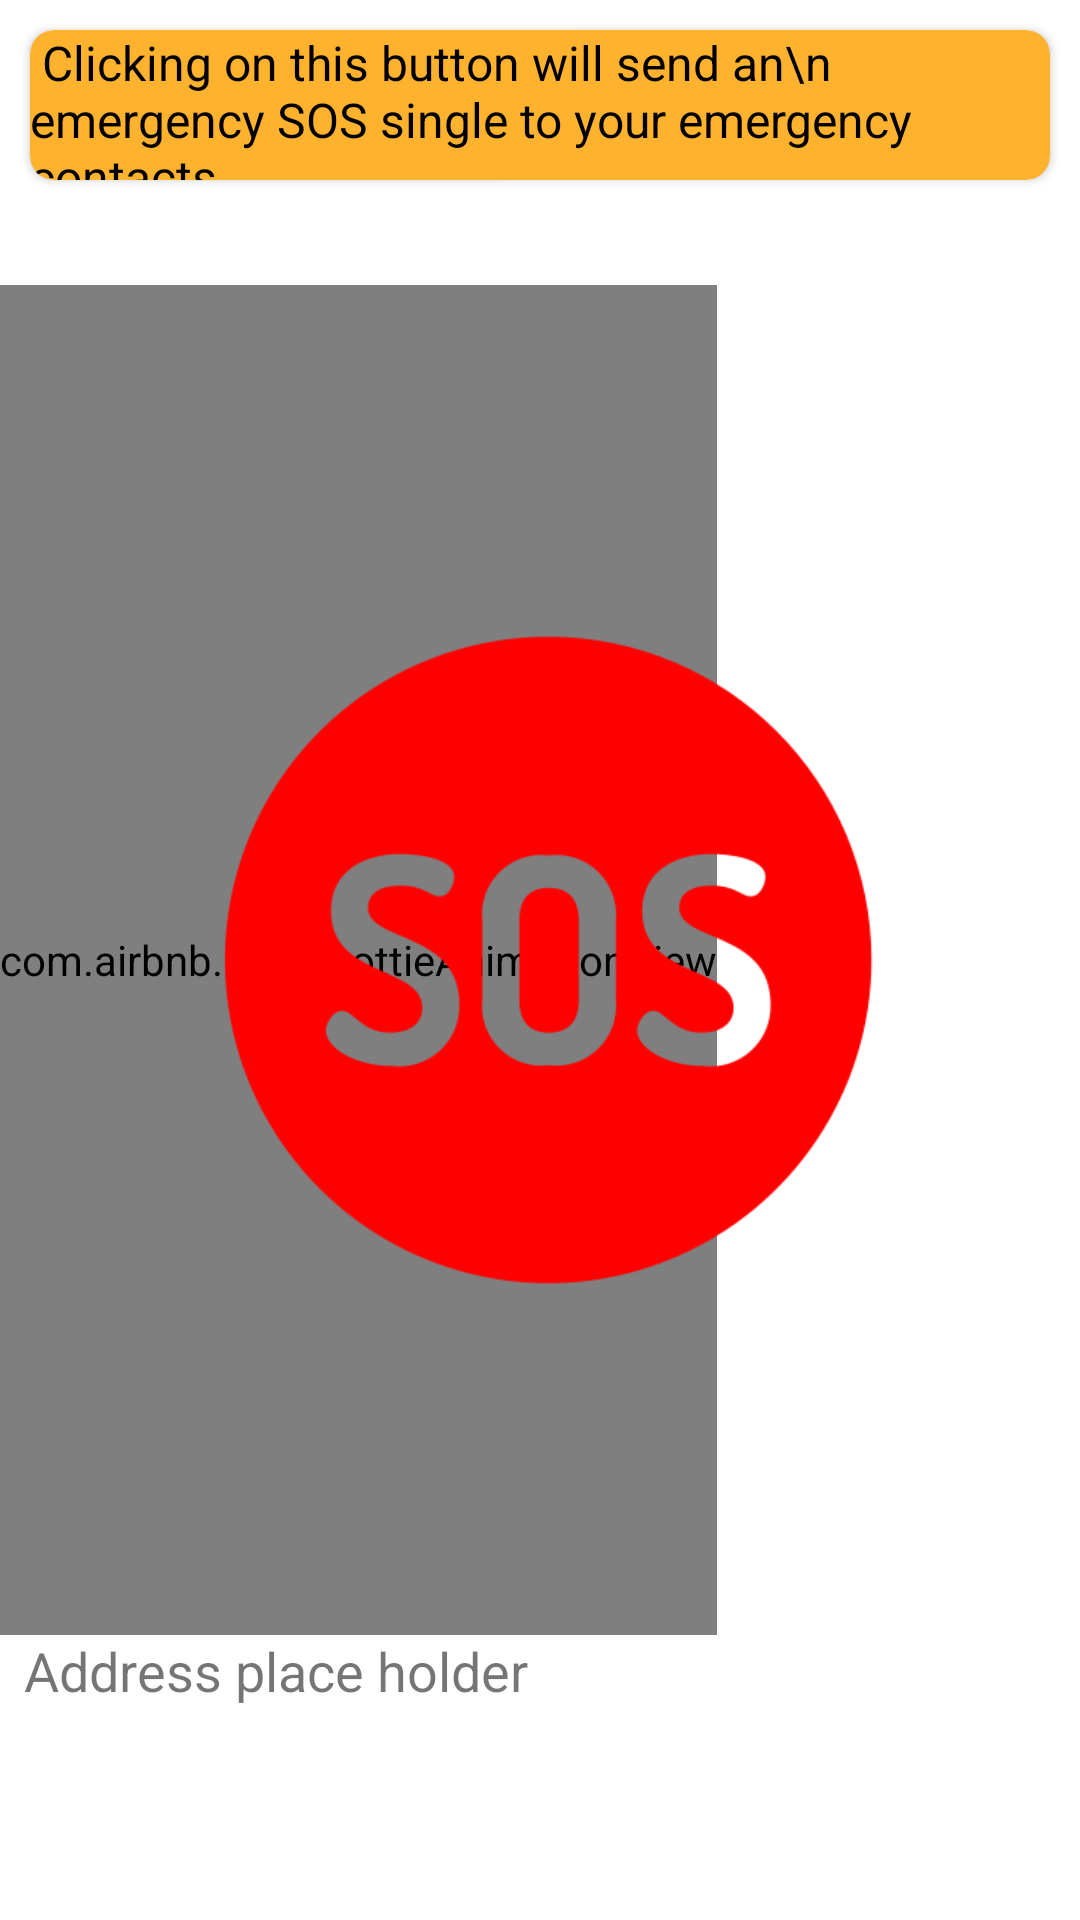

Write the Android layout XML for this screen, with the resource values it uses.
<!-- AndroidManifest.xml: application theme Theme.WanderWings -->
<!-- res/layout/fragment_sos.xml -->
<?xml version="1.0" encoding="utf-8"?>
<FrameLayout xmlns:android="http://schemas.android.com/apk/res/android"
    xmlns:app="http://schemas.android.com/apk/res-auto"
    xmlns:tools="http://schemas.android.com/tools"
    android:layout_width="match_parent"
    android:layout_height="match_parent"
    android:background="@color/white"
    android:clickable="true"
    tools:context=".SosFragment">

    <androidx.constraintlayout.widget.ConstraintLayout
        android:layout_width="match_parent"
        android:layout_height="match_parent">

        <androidx.cardview.widget.CardView
            android:id="@+id/cardView"
            android:layout_width="match_parent"
            android:layout_height="50dp"
            android:layout_margin="10dp"
            android:backgroundTint="@color/lightPrime"
            android:elevation="4dp"
            app:cardCornerRadius="8dp"
            app:layout_constraintEnd_toEndOf="parent"
            app:layout_constraintStart_toStartOf="parent"
            app:layout_constraintTop_toTopOf="parent">

            <TextView
                android:layout_width="wrap_content"
                android:layout_height="wrap_content"
                android:layout_gravity="center"
                android:text=" Clicking on this button will send an\n emergency SOS single to your emergency contacts"
                android:textColor="@color/black"
                android:textSize="16sp" />

        </androidx.cardview.widget.CardView>

        <com.airbnb.lottie.LottieAnimationView
            android:id="@+id/rippleLottie"
            android:layout_width="wrap_content"
            android:layout_height="450dp"
            app:layout_constraintBottom_toBottomOf="parent"
            app:layout_constraintEnd_toEndOf="parent"
            app:layout_constraintHorizontal_bias="0.0"
            app:layout_constraintStart_toStartOf="parent"
            app:layout_constraintTop_toTopOf="parent"
            app:lottie_autoPlay="true"
            app:lottie_loop="true"
            app:lottie_rawRes="@raw/rippls" />

        <TextView
            android:id="@+id/addressTv"
            android:layout_width="match_parent"
            android:layout_height="wrap_content"
            android:lines="5"
            android:layout_margin="8dp"
            android:text="Address place holder"
            android:layout_marginStart="10dp"
            android:textSize="18sp"
            app:layout_constraintBottom_toBottomOf="parent"
            app:layout_constraintEnd_toEndOf="parent"
            app:layout_constraintStart_toStartOf="parent"
            app:layout_constraintTop_toBottomOf="@+id/rippleLottie"
            app:layout_constraintVertical_bias="0.293" />


        <ImageView
            android:id="@+id/sosImg"
            android:layout_width="250dp"
            android:layout_height="250dp"
            android:src="@drawable/ic_sos"
            app:layout_constraintBottom_toBottomOf="@+id/rippleLottie"
            app:layout_constraintEnd_toEndOf="parent"
            app:layout_constraintStart_toStartOf="parent"
            app:layout_constraintTop_toTopOf="@+id/rippleLottie" />

    </androidx.constraintlayout.widget.ConstraintLayout>

</FrameLayout>
<!-- resources referenced by this layout -->
<resources>
  <color name="black">#FF000000</color>
  <color name="lightPrime">#FFB22E</color>
  <color name="white">#FFFFFFFF</color>
  <!-- drawable ic_sos: png bitmap (drawable, 16621 bytes) -->
  <style name="Theme.WanderWings" parent="Theme.MaterialComponents.DayNight.DarkActionBar">
          
          <item name="colorPrimary">@color/prime</item>
          <item name="colorPrimaryVariant">@color/purple_700</item>
          <item name="colorOnPrimary">@color/white</item>
          
          <item name="colorSecondary">@color/teal_200</item>
          <item name="colorSecondaryVariant">@color/teal_700</item>
          <item name="colorOnSecondary">@color/black</item>
          
          <item name="android:statusBarColor">?attr/colorPrimaryVariant</item>
          
      </style>
  <color name="prime">#FFA306</color>
  <color name="purple_700">#FF3700B3</color>
  <color name="teal_200">#FF03DAC5</color>
  <color name="teal_700">#FF018786</color>
</resources>
